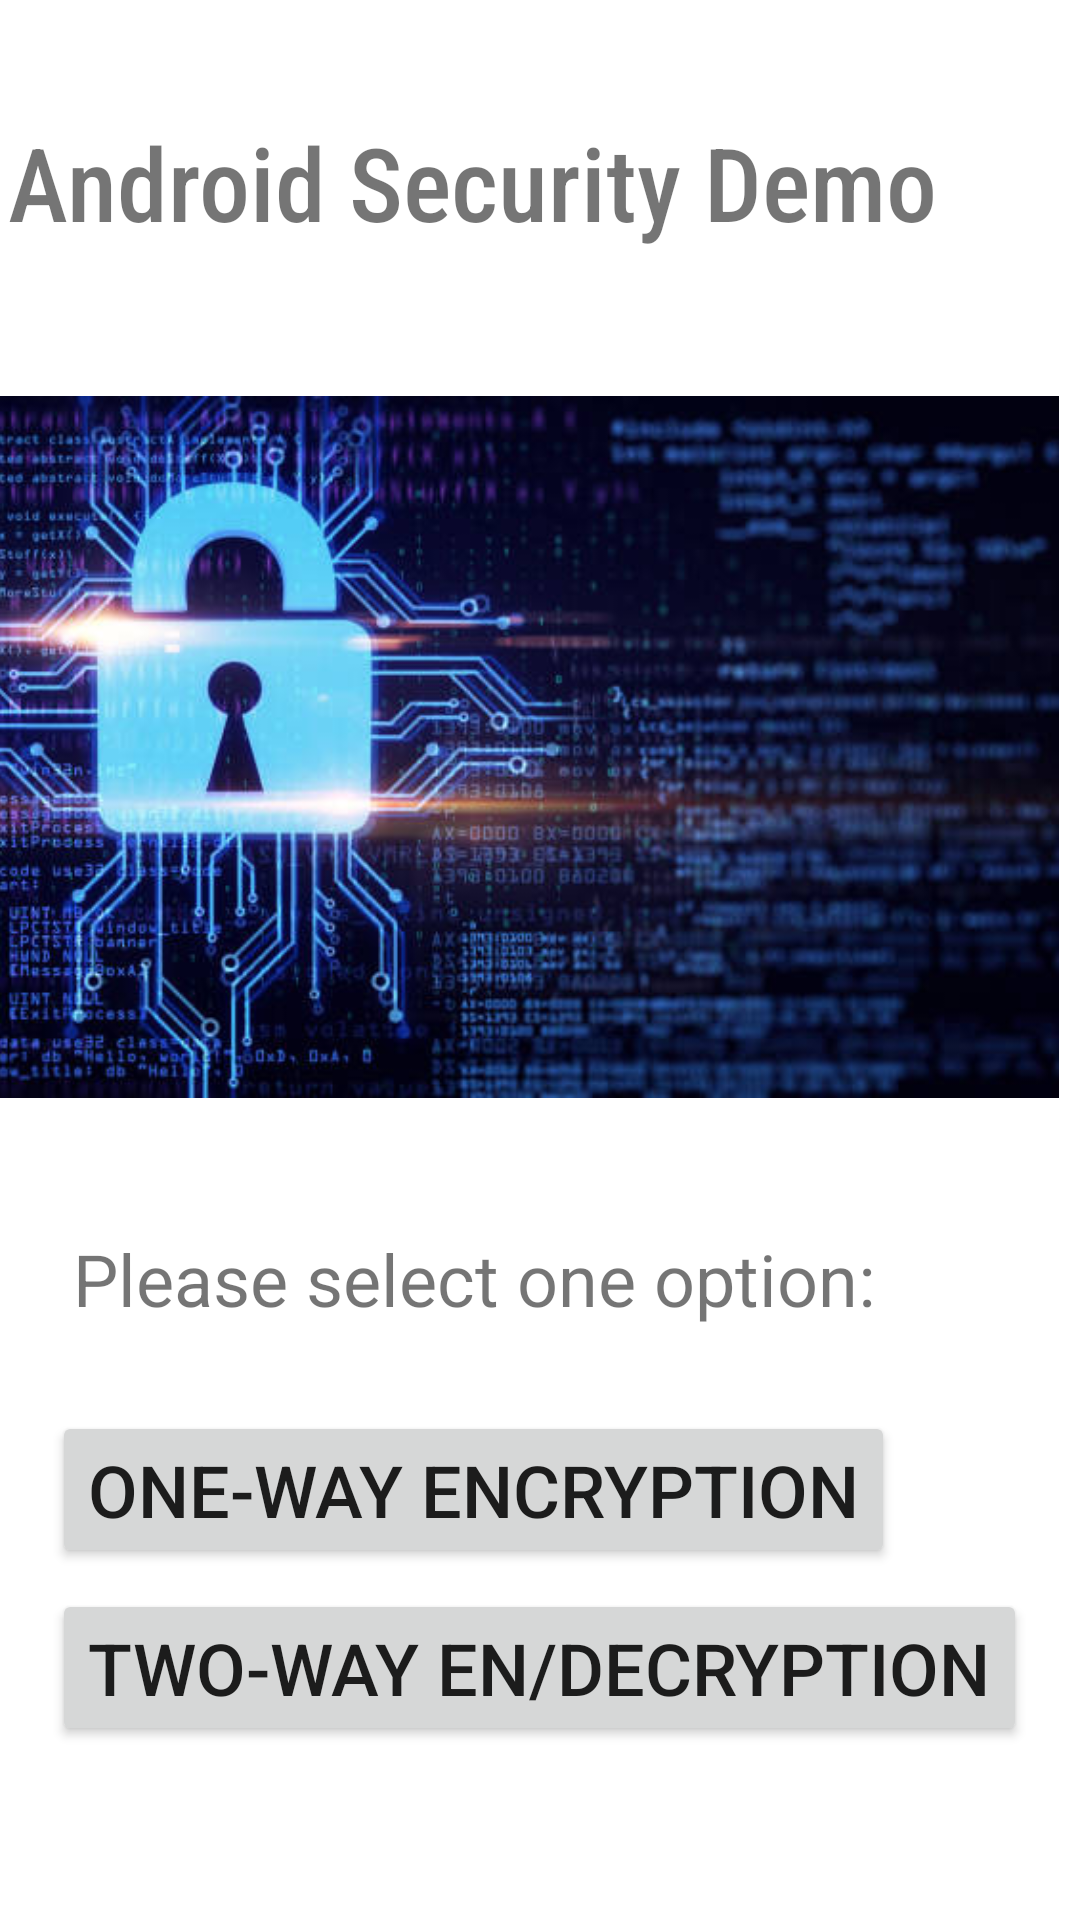

Reconstruct the res/layout file that produces this screen, plus the resources it refers to.
<!-- AndroidManifest.xml: application theme Theme.EncryptionDecryptionDemo -->
<!-- res/layout/activity_main.xml -->
<?xml version="1.0" encoding="utf-8"?>
<androidx.constraintlayout.widget.ConstraintLayout xmlns:android="http://schemas.android.com/apk/res/android"
    xmlns:app="http://schemas.android.com/apk/res-auto"
    xmlns:tools="http://schemas.android.com/tools"
    android:layout_width="match_parent"
    android:layout_height="match_parent"
    tools:context=".MainActivity">

    <TextView
        android:id="@+id/Main_Title"
        android:layout_width="wrap_content"
        android:layout_height="wrap_content"
        android:fontFamily="sans-serif-condensed-medium"
        android:text="Android Security Demo"
        android:textSize="34sp"
        app:layout_constraintBottom_toBottomOf="parent"
        app:layout_constraintEnd_toEndOf="@+id/imageView"
        app:layout_constraintStart_toStartOf="@+id/imageView"
        app:layout_constraintTop_toTopOf="parent"
        app:layout_constraintVertical_bias="0.064" />

    <Button
        android:id="@+id/OneWayBtn"
        android:layout_width="wrap_content"
        android:layout_height="wrap_content"
        android:layout_marginTop="28dp"
        android:text="One-way Encryption"
        android:textSize="24sp"
        app:layout_constraintEnd_toEndOf="@+id/TwoWayBtn"
        app:layout_constraintHorizontal_bias="0.0"
        app:layout_constraintStart_toStartOf="@+id/TwoWayBtn"
        app:layout_constraintTop_toBottomOf="@+id/SelectOptionTextView" />

    <Button
        android:id="@+id/TwoWayBtn"
        android:layout_width="wrap_content"
        android:layout_height="wrap_content"
        android:layout_marginBottom="44dp"
        android:text="Two-way En/Decryption"
        android:textSize="24sp"
        app:layout_constraintBottom_toBottomOf="parent"
        app:layout_constraintEnd_toEndOf="parent"
        app:layout_constraintHorizontal_bias="0.494"
        app:layout_constraintStart_toStartOf="parent"
        app:layout_constraintTop_toBottomOf="@+id/OneWayBtn"
        app:layout_constraintVertical_bias="0.333" />

    <ImageView
        android:id="@+id/imageView"
        android:layout_width="390dp"
        android:layout_height="322dp"
        android:layout_marginTop="88dp"
        app:layout_constraintEnd_toEndOf="@+id/SelectOptionTextView"
        app:layout_constraintHorizontal_bias="0.505"
        app:layout_constraintStart_toStartOf="@+id/SelectOptionTextView"
        app:layout_constraintTop_toTopOf="parent"
        app:srcCompat="@drawable/encryptionimage" />

    <TextView
        android:id="@+id/SelectOptionTextView"
        android:layout_width="wrap_content"
        android:layout_height="wrap_content"
        android:text="Please select one option:"
        android:textSize="24sp"
        app:layout_constraintEnd_toEndOf="@+id/OneWayBtn"
        app:layout_constraintHorizontal_bias="0.509"
        app:layout_constraintStart_toStartOf="@+id/OneWayBtn"
        app:layout_constraintTop_toBottomOf="@+id/imageView" />

</androidx.constraintlayout.widget.ConstraintLayout>
<!-- resources referenced by this layout -->
<resources>
  <!-- drawable encryptionimage: jpg bitmap (drawable-mdpi, 53564 bytes) -->
  <style name="Theme.EncryptionDecryptionDemo" parent="Theme.MaterialComponents.DayNight.DarkActionBar">
          
          <item name="colorPrimary">@color/purple_500</item>
          <item name="colorPrimaryVariant">@color/purple_700</item>
          <item name="colorOnPrimary">@color/white</item>
          
          <item name="colorSecondary">@color/teal_200</item>
          <item name="colorSecondaryVariant">@color/teal_700</item>
          <item name="colorOnSecondary">@color/black</item>
          
          <item name="android:statusBarColor" tools:targetApi="l">?attr/colorPrimaryVariant</item>
          
      </style>
  <!-- not gathered from this repository: default colours our renderer supplied (Android Studio template values) -->
  <color name="purple_500">#FF6200EE</color>
  <color name="purple_700">#FF3700B3</color>
  <color name="teal_200">#FF03DAC5</color>
  <color name="teal_700">#FF018786</color>
  <color name="black">#FF000000</color>
  <color name="white">#FFFFFFFF</color>
</resources>
